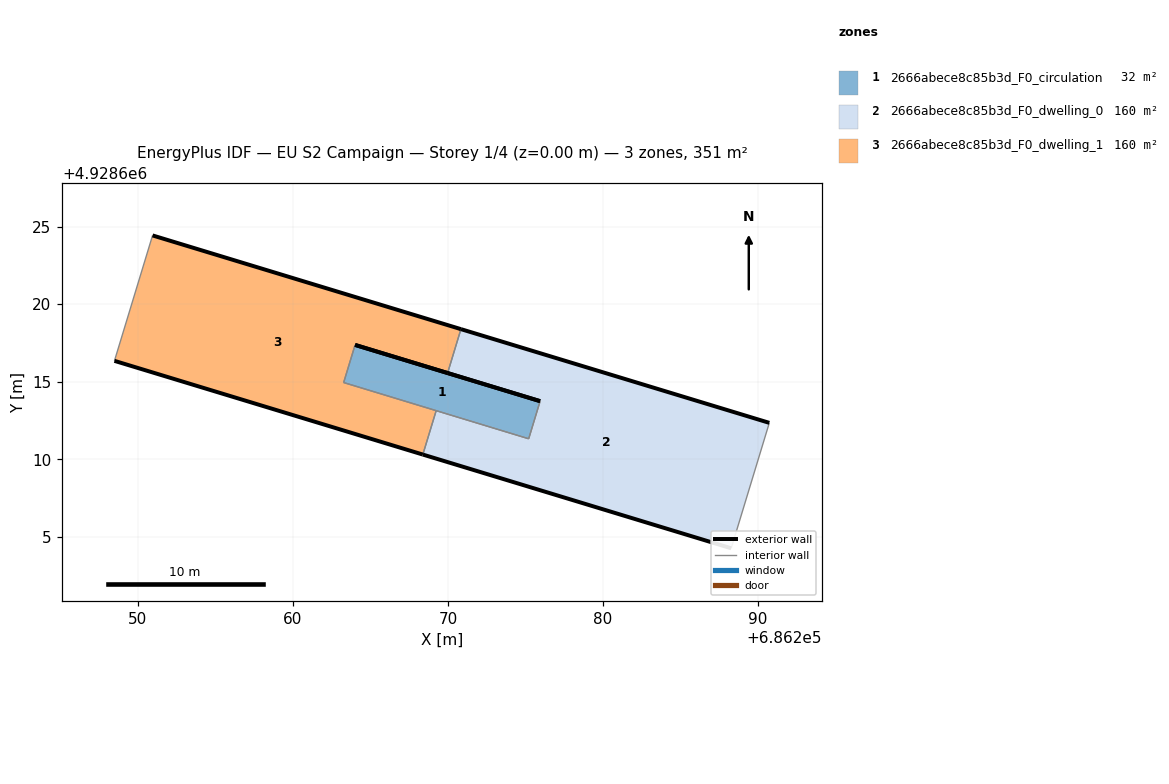
=== STOREY PLAN SPEC (per zone: floor XY polygon, exterior-wall plan segments, windows/doors) ===
zone 1: 2666abece8c85b3d_F0_circulation  (31.6 m²)
  floor: (686275.20, 4928611.32) (686275.94, 4928613.75) (686264.01, 4928617.37) (686263.27, 4928614.95)
  exterior wall: (686269.97, 4928615.56) – (686275.94, 4928613.74)  [6.2 m]
  exterior wall: (686264.01, 4928617.37) – (686269.97, 4928615.56)  [6.2 m]
  interior walls: 4
zone 2: 2666abece8c85b3d_F0_dwelling_0  (159.9 m²)
  floor: (686288.26, 4928604.26) (686290.72, 4928612.35) (686270.83, 4928618.39) (686269.97, 4928615.56) (686275.94, 4928613.75) (686275.20, 4928611.32) (686269.24, 4928613.13) (686268.38, 4928610.30)
  exterior wall: (686288.26, 4928604.26) – (686268.38, 4928610.30)  [20.8 m]
  exterior wall: (686270.83, 4928618.39) – (686290.72, 4928612.35)  [20.8 m]
  exterior wall: (686275.94, 4928613.75) – (686269.97, 4928615.56)  [6.2 m]
  interior walls: 5
zone 3: 2666abece8c85b3d_F0_dwelling_1  (159.9 m²)
  floor: (686268.38, 4928610.30) (686269.24, 4928613.13) (686263.27, 4928614.95) (686264.01, 4928617.37) (686269.97, 4928615.56) (686270.83, 4928618.39) (686250.95, 4928624.43) (686248.49, 4928616.34)
  exterior wall: (686268.38, 4928610.30) – (686248.49, 4928616.34)  [20.8 m]
  exterior wall: (686250.95, 4928624.43) – (686270.83, 4928618.39)  [20.8 m]
  exterior wall: (686269.97, 4928615.56) – (686264.01, 4928617.37)  [6.2 m]
  interior walls: 5

=== DERIVED (storey summary) ===
Building: EU S2 Campaign
Storey: 1 of 4  (floor level z = 0.00 m)
Storey gross floor area: 351.4 m²
Zones on this storey: 3
  - 2666abece8c85b3d_F0_circulation: floor 31.6 m²; exterior wall 12.5 m (37.4 m²); WWR 0.0%
  - 2666abece8c85b3d_F0_dwelling_0: floor 159.9 m²; exterior wall 47.8 m (143.4 m²); WWR 0.0%
  - 2666abece8c85b3d_F0_dwelling_1: floor 159.9 m²; exterior wall 47.8 m (143.4 m²); WWR 0.0%
Zone adjacency (shared interzone walls):
  - 2666abece8c85b3d_F0_circulation ↔ 2666abece8c85b3d_F0_dwelling_0
  - 2666abece8c85b3d_F0_circulation ↔ 2666abece8c85b3d_F0_dwelling_1
  - 2666abece8c85b3d_F0_dwelling_0 ↔ 2666abece8c85b3d_F0_dwelling_1